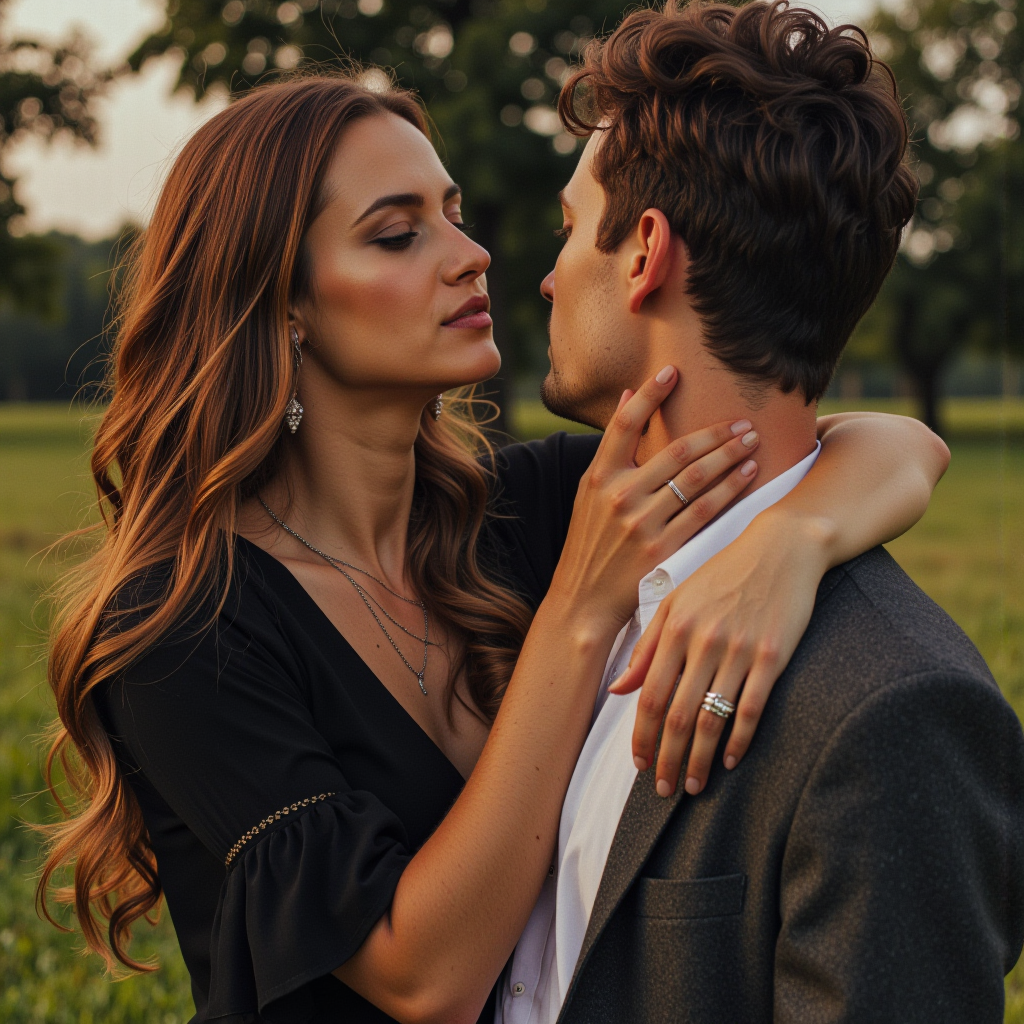
Generation parameters embedded in this image by ComfyUI (PNG 'prompt' text chunk: the API-format workflow graph, JSON):
{"5":{"inputs":{"width":1024,"height":1024,"batch_size":20},"class_type":"EmptyLatentImage","_meta":{"title":"Empty Latent Image"}},"6":{"inputs":{"text":"A photo taken with a Nikon Z9 of a romantic couple of the same gender.","clip":["12",0]},"class_type":"CLIPTextEncode","_meta":{"title":"CLIP Text Encode (Prompt)"}},"8":{"inputs":{"samples":["17",0],"vae":["13",0]},"class_type":"VAEDecode","_meta":{"title":"VAE Decode"}},"9":{"inputs":{"filename_prefix":"ComfyUI","images":["8",0]},"class_type":"SaveImage","_meta":{"title":"Save Image"}},"11":{"inputs":{"unet_name":"fluxmania_V.safetensors","weight_dtype":"fp8_e4m3fn"},"class_type":"UNETLoader","_meta":{"title":"Load Diffusion Model"}},"12":{"inputs":{"clip_name1":"clipLCLIPGFullFP32_zer0intVisionCLIPL.safetensors","clip_name2":"t5xxl_fp8_e4m3fn.safetensors","type":"flux","device":"default"},"class_type":"DualCLIPLoader","_meta":{"title":"DualCLIPLoader"}},"13":{"inputs":{"vae_name":"ae.safetensors"},"class_type":"VAELoader","_meta":{"title":"Load VAE"}},"15":{"inputs":{"sampler_name":"dpmpp_2m"},"class_type":"KSamplerSelect","_meta":{"title":"KSamplerSelect"}},"17":{"inputs":{"noise":["20",0],"guider":["19",0],"sampler":["15",0],"sigmas":["21",1],"latent_image":["5",0]},"class_type":"SamplerCustomAdvanced","_meta":{"title":"SamplerCustomAdvanced"}},"18":{"inputs":{"scheduler":"sgm_uniform","steps":20,"denoise":1.0,"model":["11",0]},"class_type":"BasicScheduler","_meta":{"title":"BasicScheduler"}},"19":{"inputs":{"model":["11",0],"conditioning":["6",0]},"class_type":"BasicGuider","_meta":{"title":"BasicGuider"}},"20":{"inputs":{"noise_seed":205882758440911},"class_type":"RandomNoise","_meta":{"title":"RandomNoise"}},"21":{"inputs":{"step":0,"sigmas":["18",0]},"class_type":"SplitSigmas","_meta":{"title":"SplitSigmas"}}}